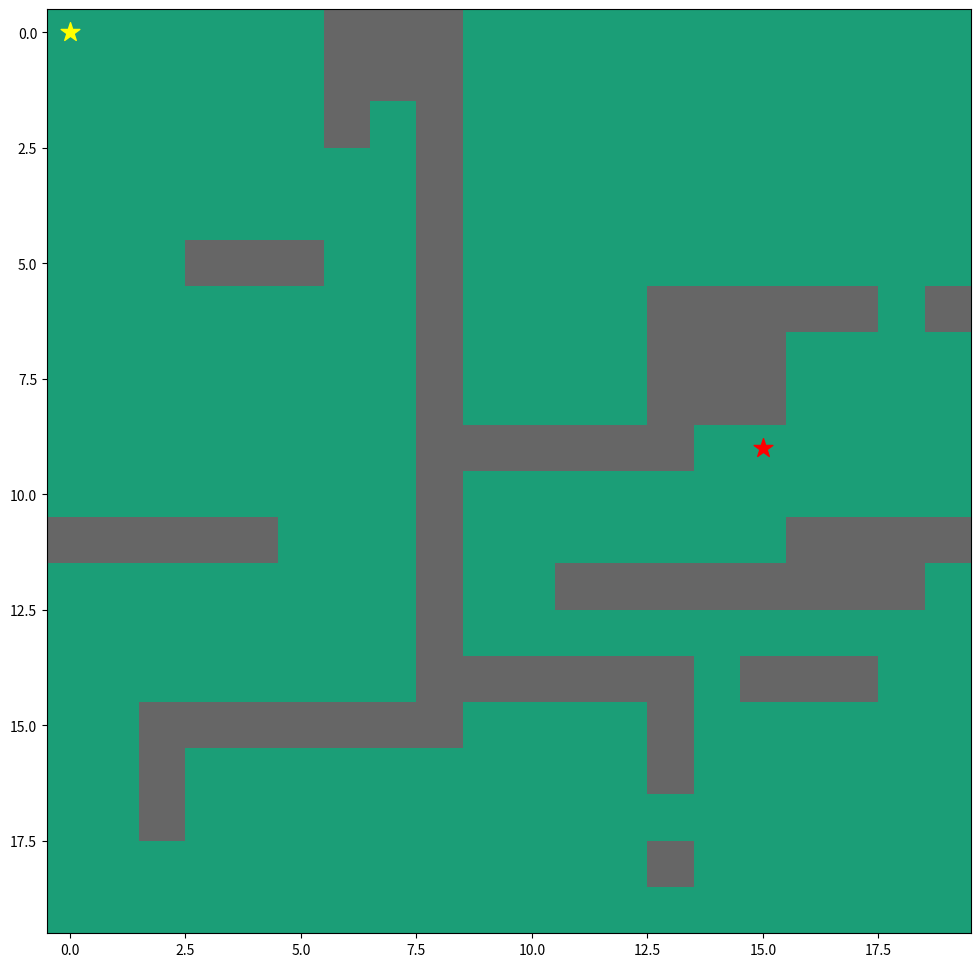

Write Python code to recreate this figure.
import numpy as np
import matplotlib.pyplot as plt
from matplotlib.pyplot import figure
grid = np.array([

    [0, 0, 0, 0, 0, 0, 1, 1, 1, 0, 0, 0, 0, 0, 0, 0, 0, 0, 0, 0],

    [0, 0, 0, 0, 0, 0, 1, 1, 1, 0, 0, 0, 0, 0, 0, 0, 0, 0, 0, 0],

    [0, 0, 0, 0, 0, 0, 1, 0, 1, 0, 0, 0, 0, 0, 0, 0, 0, 0, 0, 0],

    [0, 0, 0, 0, 0, 0, 0, 0, 1, 0, 0, 0, 0, 0, 0, 0, 0, 0, 0, 0],

    [0, 0, 0, 0, 0, 0, 0, 0, 1, 0, 0, 0, 0, 0, 0, 0, 0, 0, 0, 0],

    [0, 0, 0, 1, 1, 1, 0, 0, 1, 0, 0, 0, 0, 0, 0, 0, 0, 0, 0, 0],

    [0, 0, 0, 0, 0, 0, 0, 0, 1, 0, 0, 0, 0, 1, 1, 1, 1, 1, 0, 1],

    [0, 0, 0, 0, 0, 0, 0, 0, 1, 0, 0, 0, 0, 1, 1, 1, 0, 0, 0, 0],

    [0, 0, 0, 0, 0, 0, 0, 0, 1, 0, 0, 0, 0, 1, 1, 1, 0, 0, 0, 0],

    [0, 0, 0, 0, 0, 0, 0, 0, 1, 1, 1, 1, 1, 1, 0, 0, 0, 0, 0, 0],

    [0, 0, 0, 0, 0, 0, 0, 0, 1, 0, 0, 0, 0, 0, 0, 0, 0, 0, 0, 0],

    [1, 1, 1, 1, 1, 0, 0, 0, 1, 0, 0, 0, 0, 0, 0, 0, 1, 1, 1, 1],

    [0, 0, 0, 0, 0, 0, 0, 0, 1, 0, 0, 1, 1, 1, 1, 1, 1, 1, 1, 0],

    [0, 0, 0, 0, 0, 0, 0, 0, 1, 0, 0, 0, 0, 0, 0, 0, 0, 0, 0, 0],

    [0, 0, 0, 0, 0, 0, 0, 0, 1, 1, 1, 1, 1, 1, 0, 1, 1, 1, 0, 0],

    [0, 0, 1, 1, 1, 1, 1, 1, 1, 0, 0, 0, 0, 1, 0, 0, 0, 0, 0, 0],

    [0, 0, 1, 0, 0, 0, 0, 0, 0, 0, 0, 0, 0, 1, 0, 0, 0, 0, 0, 0],

    [0, 0, 1, 0, 0, 0, 0, 0, 0, 0, 0, 0, 0, 0, 0, 0, 0, 0, 0, 0],

    [0, 0, 0, 0, 0, 0, 0, 0, 0, 0, 0, 0, 0, 1, 0, 0, 0, 0, 0, 0],

    [0, 0, 0, 0, 0, 0, 0, 0, 0, 0, 0, 0, 0, 0, 0, 0, 0, 0, 0, 0]])

#xs = str (input ("Enter starting coordinates: "))
#ls = xs.split (",")
#start = []
#for i in ls:
#	start.append(i)
#xg = str (input ("Enter final coordinates: "))
#lg = xg.split (",")
#goal = []
#for i in lg:
#	goal.append(i)



start = (0,0)
goal= (9,15)
fig, ax= plt.subplots(figsize=(12,12))
ax.imshow(grid, cmap=plt.cm.Dark2)
ax.scatter(start[1],start[0], marker = "*", color = "yellow", s = 200)
ax.scatter(goal[1],goal[0], marker = "*", color = "red", s = 200)
plt.show()


